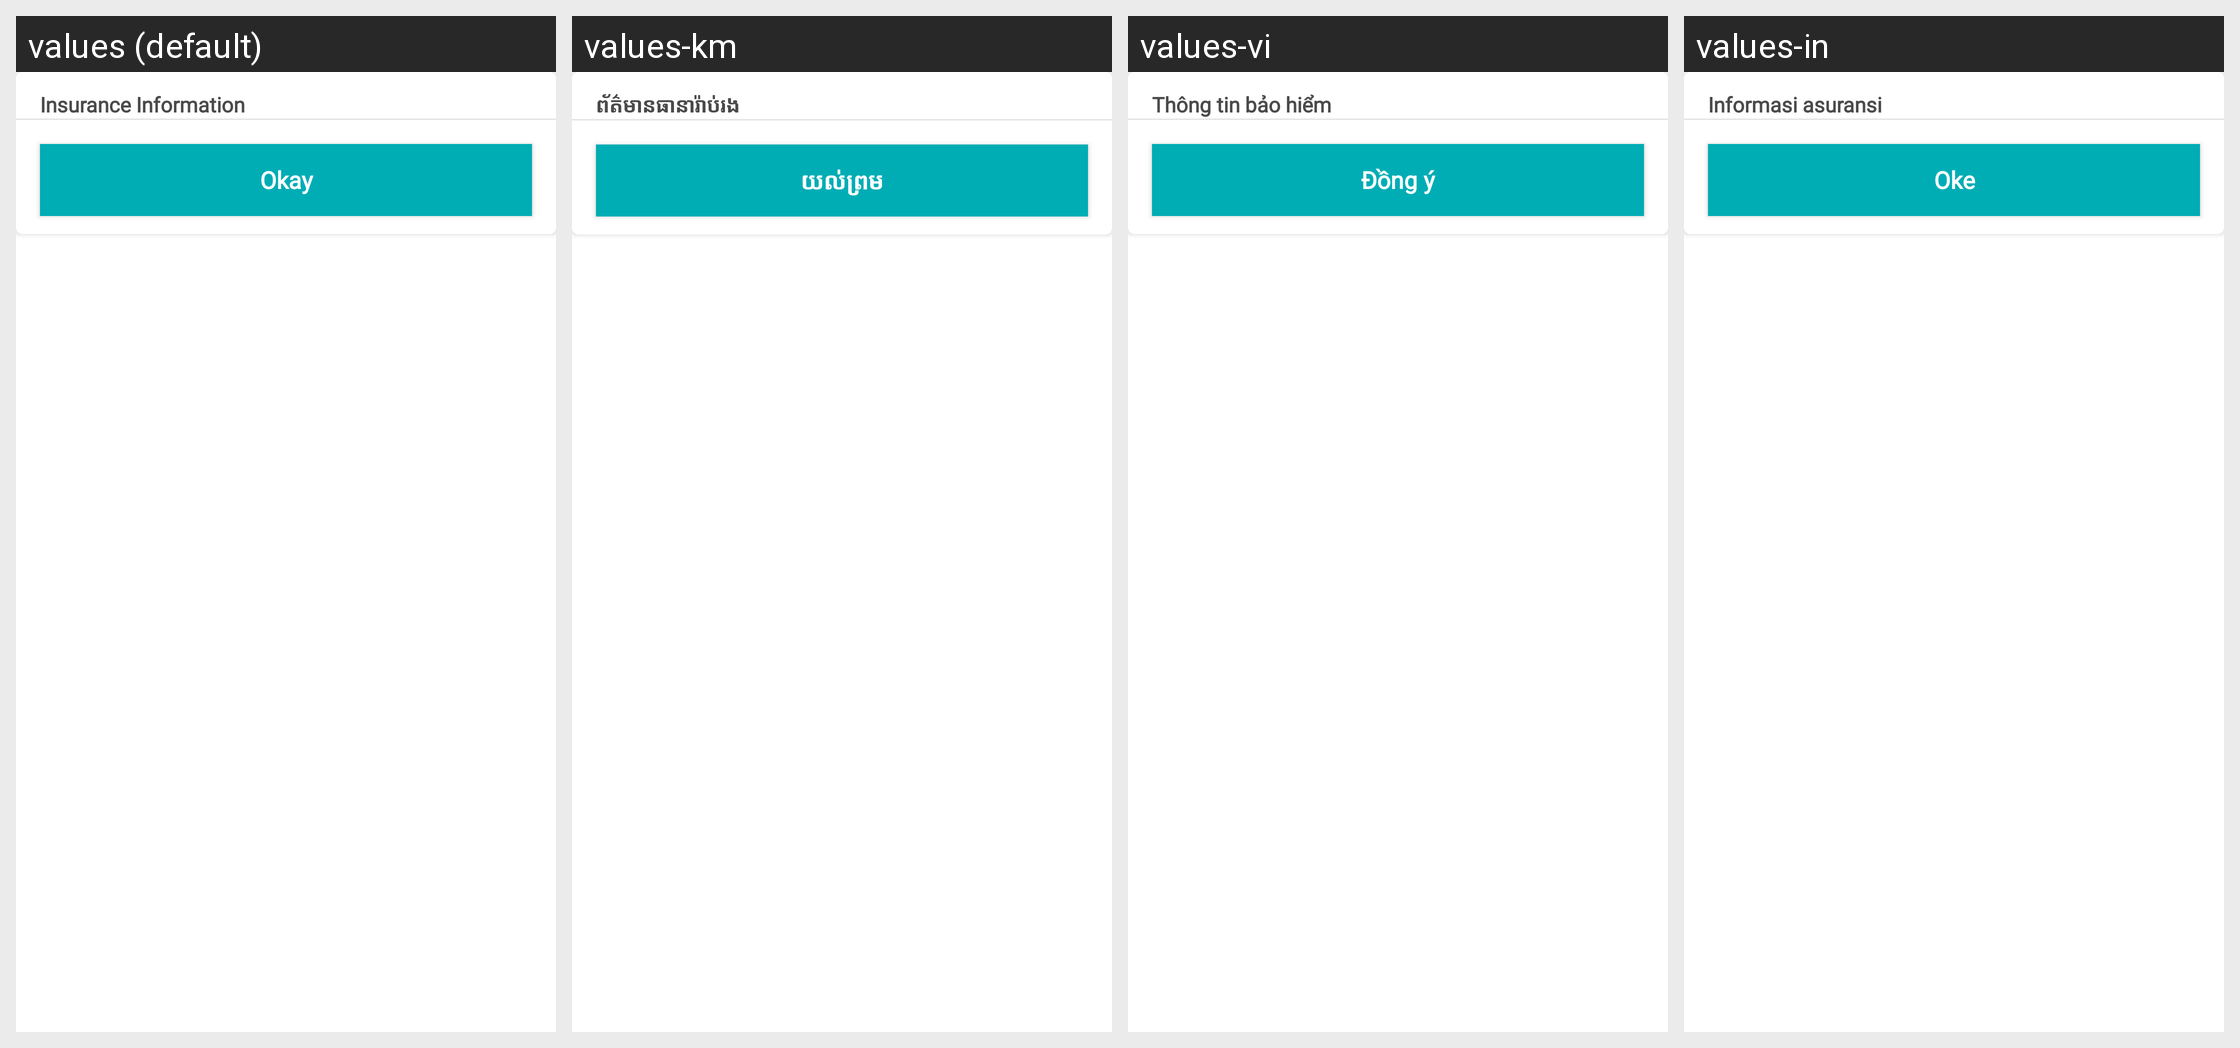

Strings drawn on this Android screen and how each of the app's shown locales translates them:
Android screen res/layout/dialog_insurance.xml rendered under 4 locales, left to right: values (default), values-km, values-vi, values-in. Device: Nexus 5 (rendered at 1080×1920; each locale shown at half size, 540×960, under a caption strip naming it); theme AppTheme.
Other locales in the repository, not shown: values-es.
Strings drawn on this screen, with the default value and each locale's value (text and hints the layout hard-codes, and strings that could not be matched under every locale, appear in the picture but are not listed):

insurance_information
  values: Insurance Information
  values-km: ព័ត៌មានធានារ៉ាប់រង
  values-vi: Thông tin bảo hiểm
  values-in: Informasi asuransi

okay
  values: Okay
  values-km: យល់ព្រម
  values-vi: Đồng ý
  values-in: Oke
